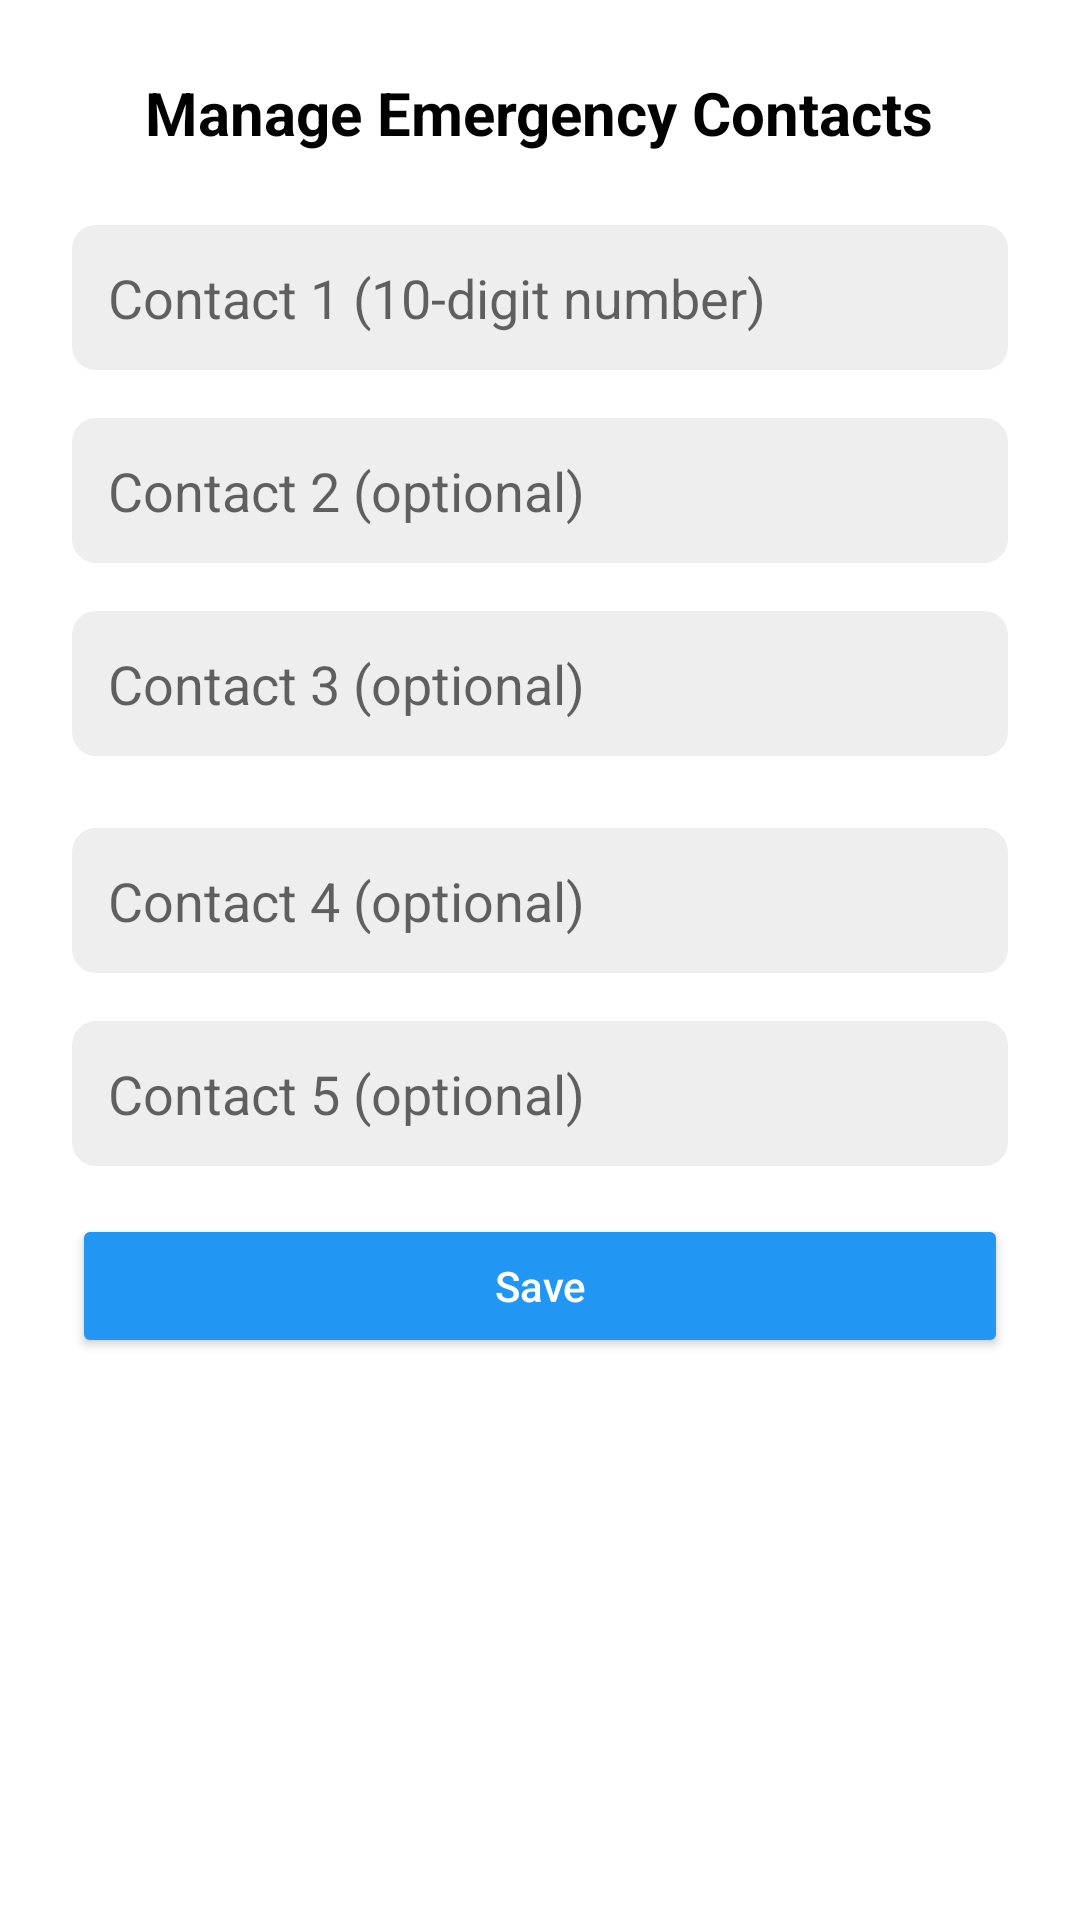

Android layout source for this screen:
<!-- AndroidManifest.xml: application theme Theme.EmergencyAudioDetection -->
<!-- res/layout/activity_contact_manager.xml -->
<?xml version="1.0" encoding="utf-8"?>
<ScrollView xmlns:android="http://schemas.android.com/apk/res/android"
    xmlns:tools="http://schemas.android.com/tools"
    android:layout_width="match_parent"
    android:layout_height="match_parent"
    android:padding="24dp"
    android:background="#FFFFFF">

    <LinearLayout
        android:layout_width="match_parent"
        android:layout_height="wrap_content"
        android:orientation="vertical">

        <TextView
            android:id="@+id/titleText"
            android:layout_width="wrap_content"
            android:layout_height="wrap_content"
            android:text="Manage Emergency Contacts"
            android:textSize="20sp"
            android:textStyle="bold"
            android:textColor="#000000"
            android:layout_gravity="center_horizontal"
            android:layout_marginBottom="24dp" />

        <EditText
            android:id="@+id/contact1EditText"
            android:layout_width="match_parent"
            android:layout_height="wrap_content"
            android:importantForAutofill="no"
            android:hint="@string/contact_1_10_digit_number"
            android:inputType="phone"
            android:maxLength="10"
            android:layout_marginBottom="16dp"
            android:background="@drawable/edittext_background"
            android:padding="12dp"
            tools:ignore="HardcodedText" />

        <EditText
            android:id="@+id/contact2EditText"
            android:layout_width="match_parent"
            android:layout_height="wrap_content"
            android:hint="Contact 2 (optional)"
            android:importantForAutofill="no"
            android:inputType="phone"
            android:maxLength="10"
            android:layout_marginBottom="16dp"
            android:background="@drawable/edittext_background"
            android:padding="12dp" />

        <EditText
            android:id="@+id/contact3EditText"
            android:layout_width="match_parent"
            android:layout_height="wrap_content"
            android:hint="Contact 3 (optional)"
            android:inputType="phone"
            android:maxLength="10"
            android:layout_marginBottom="24dp"
            android:background="@drawable/edittext_background"
            android:padding="12dp" />

        <EditText
        android:id="@+id/contact4EditText"
        android:layout_width="match_parent"
        android:layout_height="wrap_content"
        android:hint="Contact 4 (optional)"
        android:inputType="phone"
        android:maxLength="10"
        android:layout_marginBottom="16dp"
        android:background="@drawable/edittext_background"
        android:padding="12dp" />

        <EditText
            android:id="@+id/contact5EditText"
            android:layout_width="match_parent"
            android:layout_height="wrap_content"
            android:hint="Contact 5 (optional)"
            android:inputType="phone"
            android:maxLength="10"
            android:layout_marginBottom="16dp"
            android:background="@drawable/edittext_background"
            android:padding="12dp" />

        <Button
            android:id="@+id/saveButton"
            android:layout_width="match_parent"
            android:layout_height="wrap_content"
            android:text="Save"
            android:textAllCaps="false"
            android:backgroundTint="#2196F3"
            android:textColor="#FFFFFF"
            android:padding="12dp" />
    </LinearLayout>
</ScrollView>
<!-- resources referenced by this layout -->
<resources>
  <!-- drawable edittext_background (drawable) -->
  <shape xmlns:android="http://schemas.android.com/apk/res/android" android:shape="rectangle">
      <solid android:color="#EEEEEE" />
      <corners android:radius="8dp" />
  </shape>
  <string name="contact_1_10_digit_number">Contact 1 (10-digit number)</string>
  <style name="Theme.EmergencyAudioDetection" parent="Theme.AppCompat.Light.NoActionBar">
          
      </style>
</resources>
